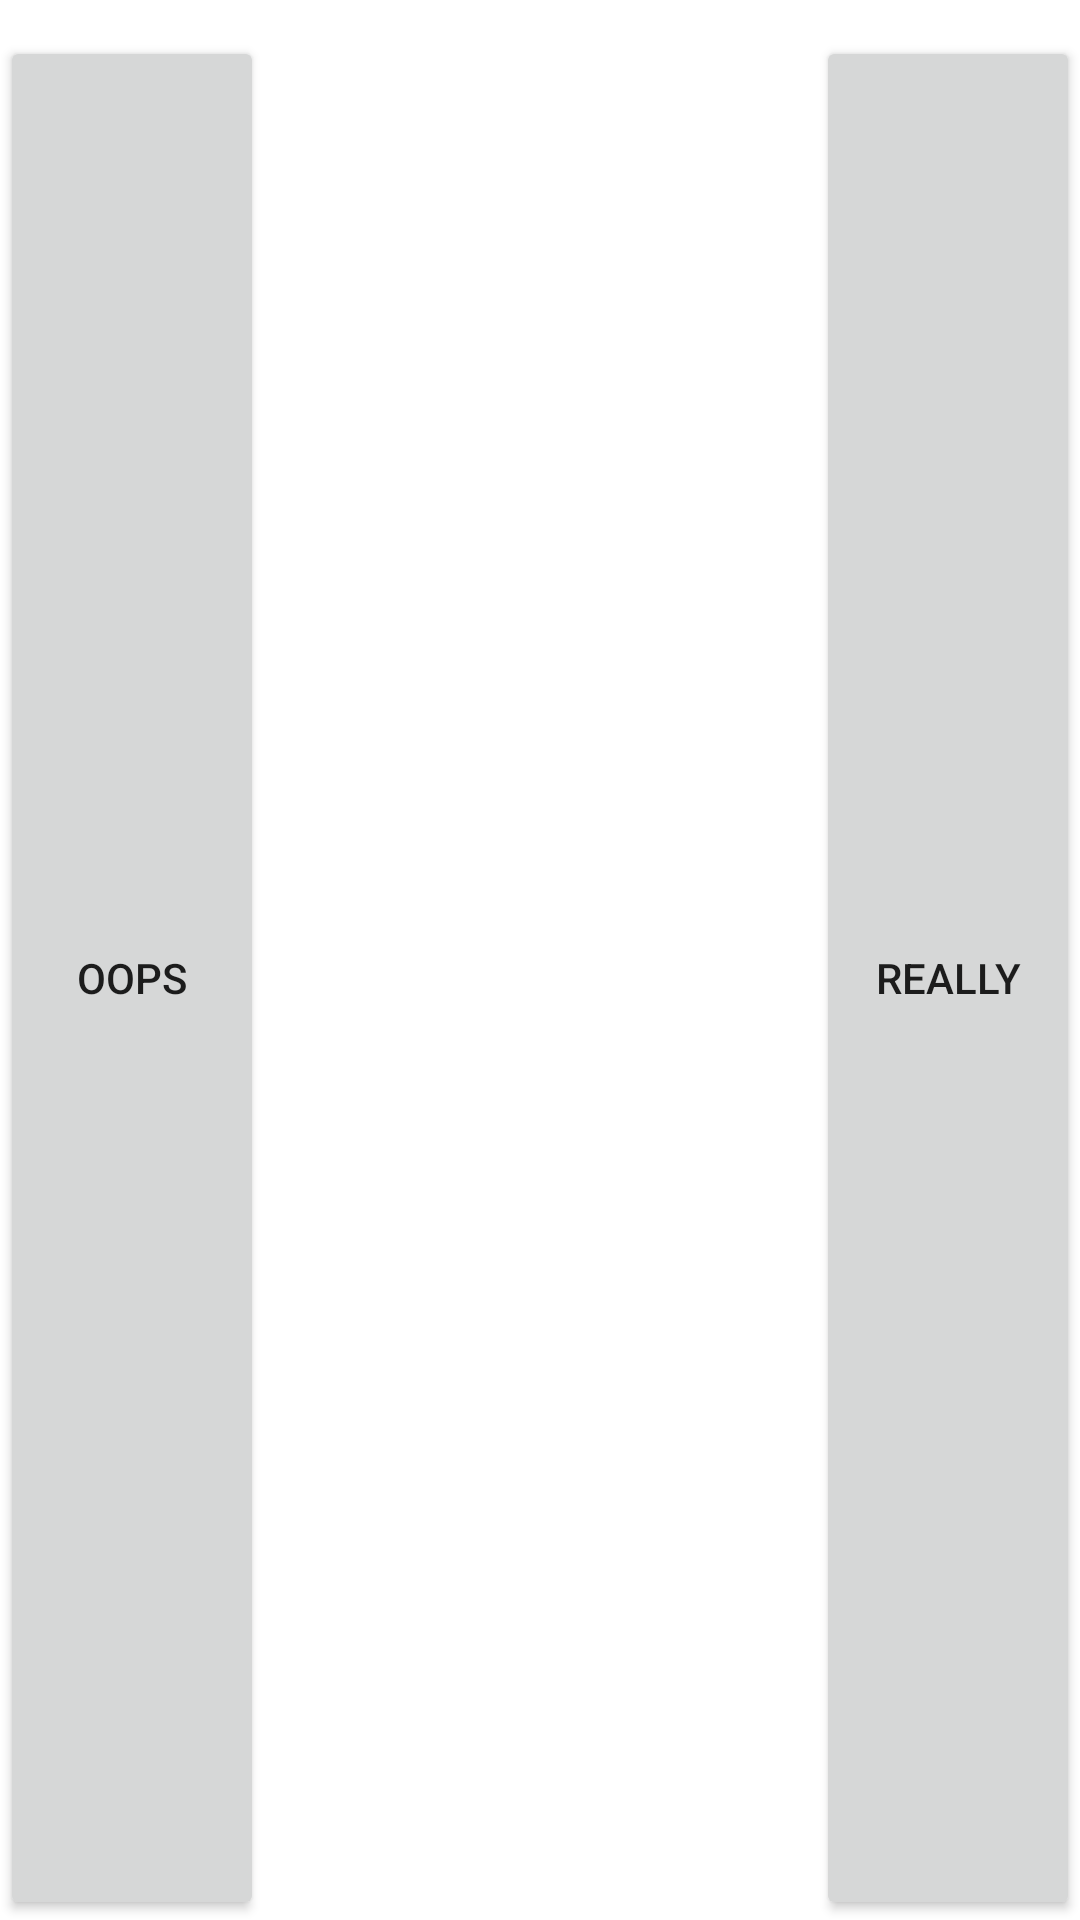

Write the Android layout XML for this screen, with the resource values it uses.
<!-- AndroidManifest.xml: fallback theme Theme.MaterialComponents.DayNight.NoActionBar -->
<!-- res/layout/confirm.xml -->
<?xml version="1.0" encoding="utf-8"?>
<RelativeLayout xmlns:android="http://schemas.android.com/apk/res/android"
    android:orientation="horizontal"
    android:layout_width="fill_parent"
    android:layout_height="fill_parent"
    android:background="@drawable/widget_bg_normal">
    <Button
	    android:layout_marginTop="12dip"
	    android:id="@+id/confirm_cancel"
	    android:layout_width="wrap_content"
	    android:layout_height="fill_parent"
	    android:layout_alignParentLeft="true"
	    android:text="@string/confirm_cancel_button"/>
	<Button
	    android:layout_marginTop="12dip"
	    android:id="@+id/confirm_ok"
	    android:layout_width="wrap_content"
	    android:layout_height="fill_parent"
	    android:layout_alignParentRight="true"
	    android:text="@string/confirm_ok_button"/>
</RelativeLayout>
<!-- resources referenced by this layout -->
<resources>
  <string name="confirm_cancel_button">Oops</string>
  <string name="confirm_ok_button">Really</string>
</resources>
